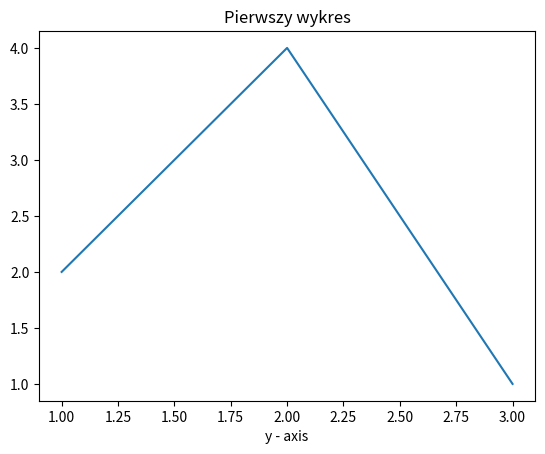

The script that saved this image:
import matplotlib.pyplot as plt

x = [1, 2, 3]
y = [2, 4, 1]

plt.plot(x,y)

plt.xlabel('x - axis')
plt.xlabel('y - axis')

plt.title('Pierwszy wykres')

plt.show()
